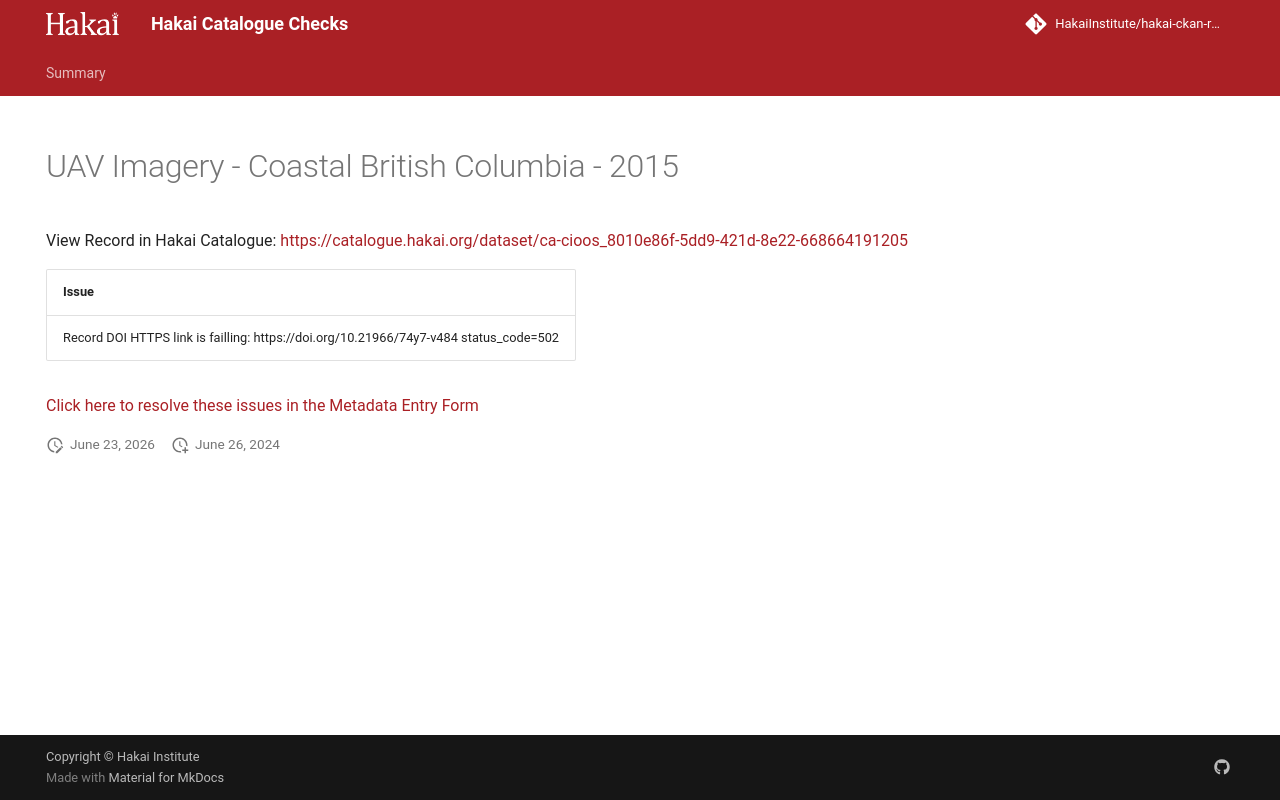

repository: HakaiInstitute/hakai-ckan-records-checks · page: error-code-202/records/151f5813-8d7c-4042-8b7a-a878c814145e/index.html · generator: mkdocs

---
title: UAV Imagery - Coastal British Columbia - 2015
hide:
  - navigation
  - toc
---

# UAV Imagery - Coastal British Columbia - 2015

View Record in Hakai Catalogue: <a href="https://catalogue.hakai.org/dataset/ca-cioos_8010e86f-5dd9-421d-8e22-668664191205" target="_blank">https://catalogue.hakai.org/dataset/ca-cioos_8010e86f-5dd9-421d-8e22-668664191205</a>

| Issue                                                                                 |
|:--------------------------------------------------------------------------------------|
| Record DOI HTTPS link is failling: https://doi.org/10.21966/74y7-v484 status_code=502 |


<a href="https://hakaiinstitute.github.io/hakai-metadata-entry-form#/en/hakai/qbqh6DF00XZq8MOpQ3kKkI9GUv43/-MTVjN1laU01nM3dsWnY" target="_blank">Click here to resolve these issues in the Metadata Entry Form</a>


<script>
   document.addEventListener("DOMContentLoaded", function() {
    var map = L.map('map').setView([51.505, -125.09], 5);
    L.tileLayer('https://tile.openstreetmap.org/{z}/{x}/{y}.png', {
        maxZoom: 19,
        attribution: '&copy; <a href="http://www.openstreetmap.org/copyright">OpenStreetMap</a>'
    }).addTo(map);
    var geojsonFeature = {
        "type": "Feature",
        "properties": {
            "name" : "UAV Imagery - Coastal British Columbia - 2015"
        },
        "geometry": {'type': 'Polygon', 'coordinates': [[[-128.5913088172674, 49.99832434897874], [-125.05371116101743, 49.99832434897874], [-125.05371116101743, 52.056994748655285], [-128.5913088172674, 52.056994748655285], [-128.5913088172674, 49.99832434897874]]]}
    }
    L.geoJSON(geojsonFeature).addTo(map);
   })
</script>
